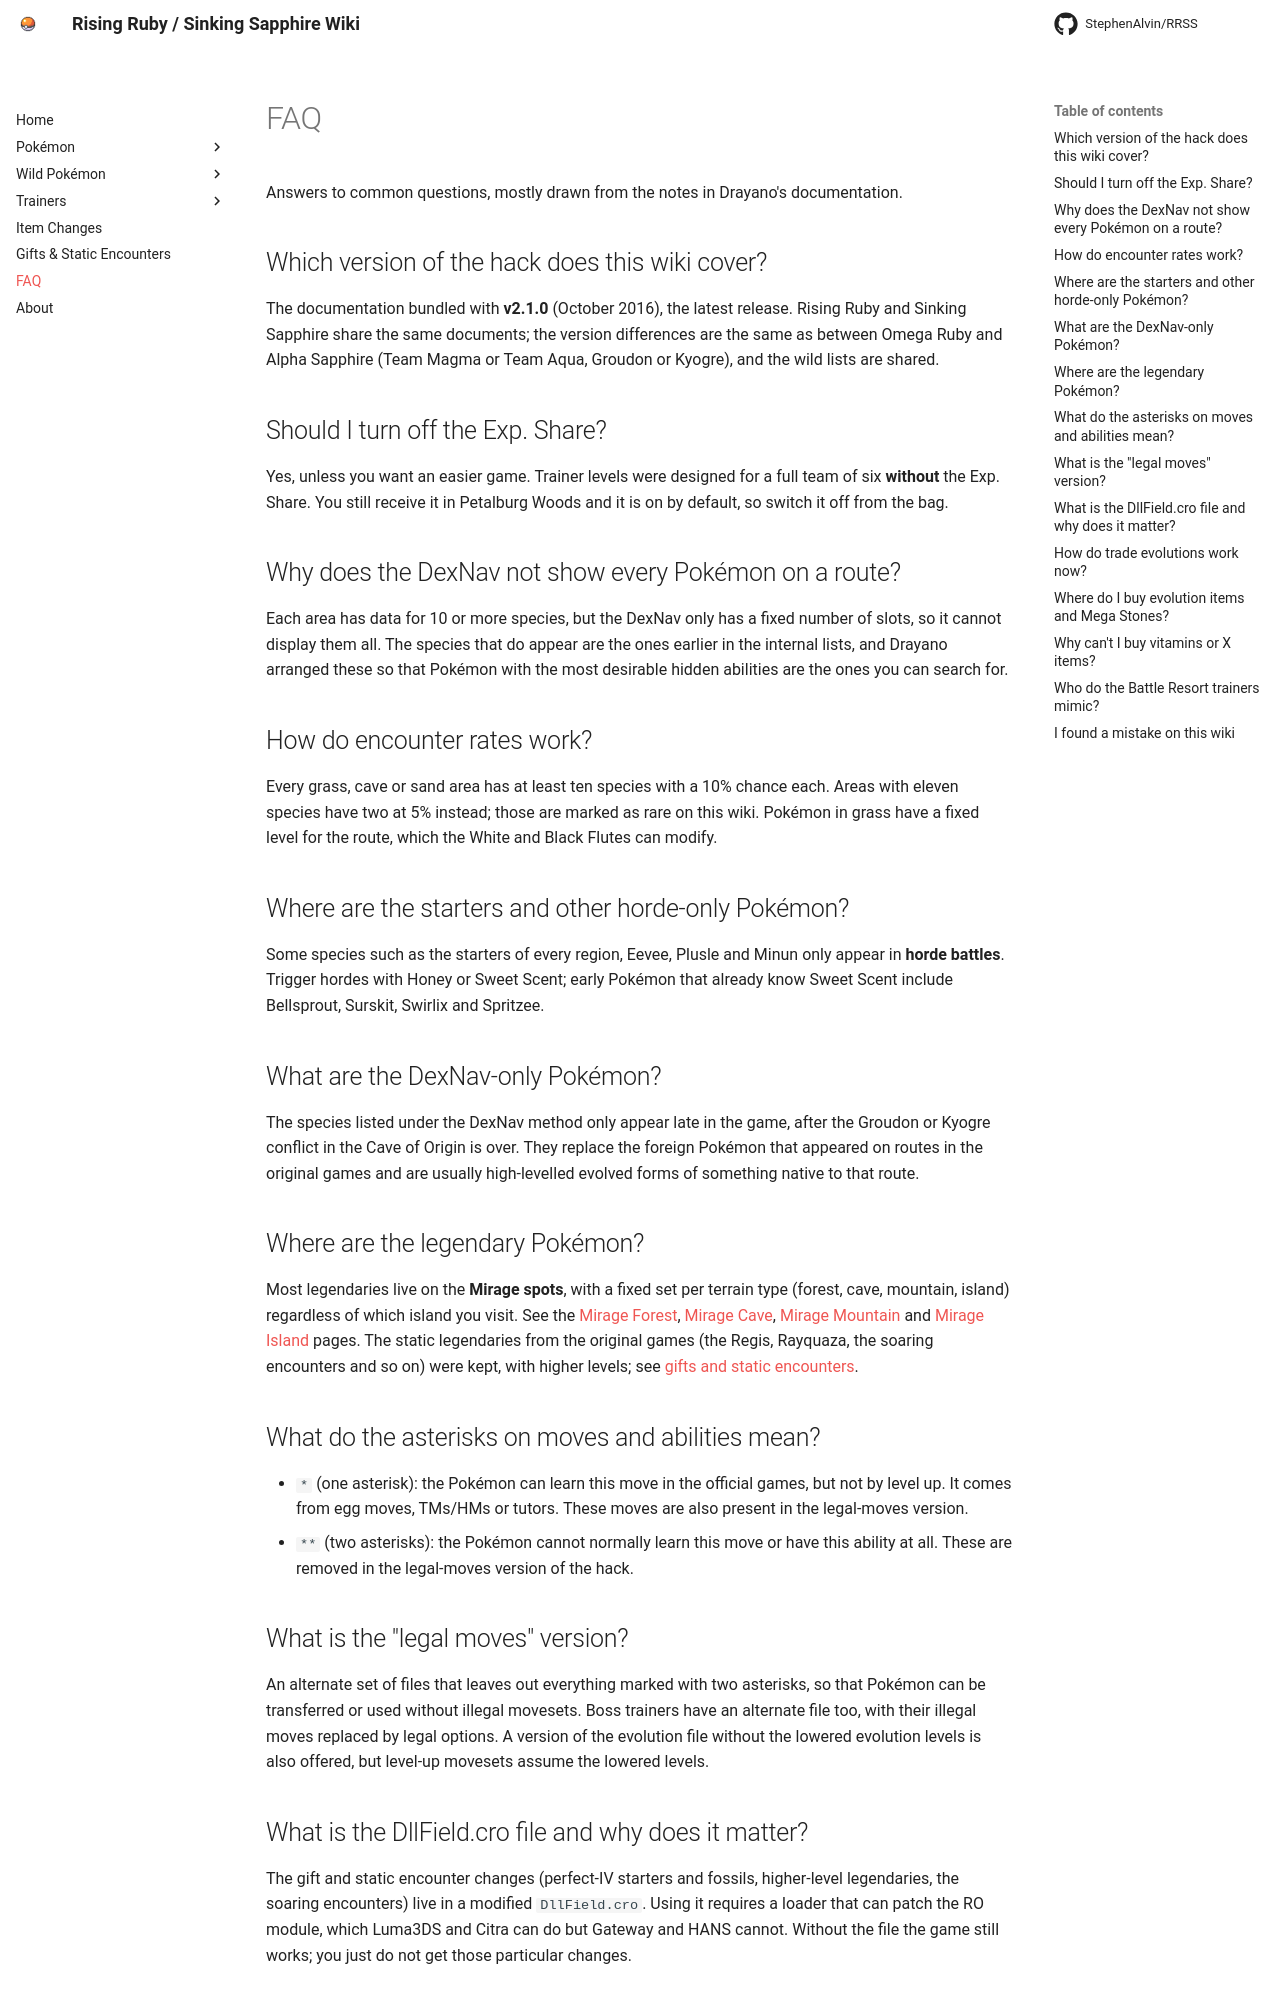

repository: StephenAlvin/RRSS · page: faq/index.html · generator: mkdocs

# FAQ

Answers to common questions, mostly drawn from the notes in Drayano's documentation.

## Which version of the hack does this wiki cover?

The documentation bundled with **v2.1.0** (October 2016), the latest release. Rising Ruby and Sinking Sapphire share the same documents; the version differences are the same as between Omega Ruby and Alpha Sapphire (Team Magma or Team Aqua, Groudon or Kyogre), and the wild lists are shared.

## Should I turn off the Exp. Share?

Yes, unless you want an easier game. Trainer levels were designed for a full team of six **without** the Exp. Share. You still receive it in Petalburg Woods and it is on by default, so switch it off from the bag.

## Why does the DexNav not show every Pokémon on a route?

Each area has data for 10 or more species, but the DexNav only has a fixed number of slots, so it cannot display them all. The species that do appear are the ones earlier in the internal lists, and Drayano arranged these so that Pokémon with the most desirable hidden abilities are the ones you can search for.

## How do encounter rates work?

Every grass, cave or sand area has at least ten species with a 10% chance each. Areas with eleven species have two at 5% instead; those are marked as rare on this wiki. Pokémon in grass have a fixed level for the route, which the White and Black Flutes can modify.

## Where are the starters and other horde-only Pokémon?

Some species such as the starters of every region, Eevee, Plusle and Minun only appear in **horde battles**. Trigger hordes with Honey or Sweet Scent; early Pokémon that already know Sweet Scent include Bellsprout, Surskit, Swirlix and Spritzee.

## What are the DexNav-only Pokémon?

The species listed under the DexNav method only appear late in the game, after the Groudon or Kyogre conflict in the Cave of Origin is over. They replace the foreign Pokémon that appeared on routes in the original games and are usually high-levelled evolved forms of something native to that route.

## Where are the legendary Pokémon?

Most legendaries live on the **Mirage spots**, with a fixed set per terrain type (forest, cave, mountain, island) regardless of which island you visit. See the [Mirage Forest](wild/mirage_forest_any.md), [Mirage Cave](wild/mirage_cave_any.md), [Mirage Mountain](wild/mirage_mountain_any.md) and [Mirage Island](wild/mirage_island_any.md) pages. The static legendaries from the original games (the Regis, Rayquaza, the soaring encounters and so on) were kept, with higher levels; see [gifts and static encounters](changes/gifts_and_statics.md).

## What do the asterisks on moves and abilities mean?

- `*` (one asterisk): the Pokémon can learn this move in the official games, but not by level up. It comes from egg moves, TMs/HMs or tutors. These moves are also present in the legal-moves version.
- `**` (two asterisks): the Pokémon cannot normally learn this move or have this ability at all. These are removed in the legal-moves version of the hack.

## What is the "legal moves" version?

An alternate set of files that leaves out everything marked with two asterisks, so that Pokémon can be transferred or used without illegal movesets. Boss trainers have an alternate file too, with their illegal moves replaced by legal options. A version of the evolution file without the lowered evolution levels is also offered, but level-up movesets assume the lowered levels.
